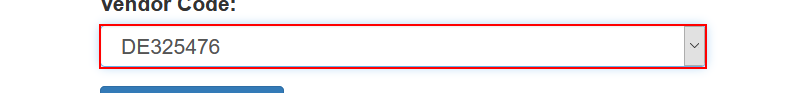
Workflow: Find Children

Step 1: find the drop-down
